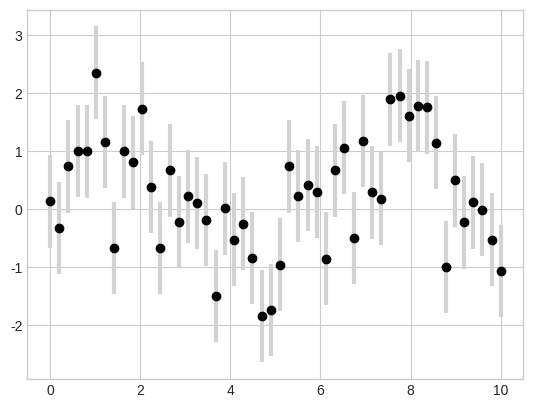

Generate this figure with matplotlib:
# -*- coding: utf-8 -*-

import matplotlib.pyplot as plt
import numpy as np

plt.style.use('seaborn-v0_8-whitegrid')
x = np.linspace(0, 10, 50)
dy = 0.8
y = np.sin(x) + dy * np.random.randn(50)

plt.errorbar(x, y, yerr=dy, fmt='o', color='black', ecolor='lightgray', elinewidth=3, capsize=0);
plt.show()
